Photos from the image-classification dataset "dataset" in the GitHub repository akbartangir/DL-workspace. Its 3 classes are: paper, rock, scissors.

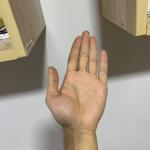
Label: paper

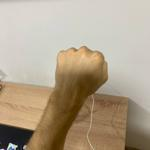
Label: rock

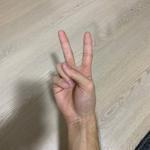
Label: scissors

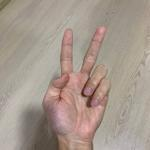
Label: scissors

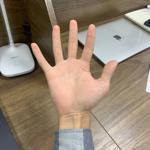
Label: paper

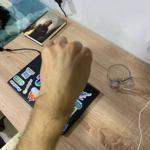
Label: rock
